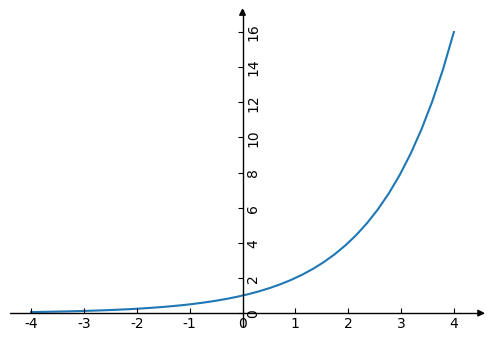

This figure's Python source: (Note: this script raises an exception after producing the figure.)
import math 
import numpy as np 
import matplotlib.pyplot as plt 
import mpl_toolkits.axisartist as axisartist 
plt.rcParams['font.sans-serif']=['SimHei']
plt.rcParams['axes.unicode_minus']=False

fig=plt.figure(figsize=(6,4)) 
ax=axisartist.Subplot(fig,111) 
fig.add_axes(ax) 

def exponential_func(x, a=2):
  y=math.pow(a, x)
  return y

X=np.linspace(-4, 4, 40) 
Y=[exponential_func(x) for x in X] 
ax.plot(X, Y) 
plt.show()
print(max(X), max(Y)) 
ax.axis[:].set_visible(False) 
ax.axis["x"]=ax.new_floating_axis(0, 0, axis_direction="bottom")
ax.axis["y"]=ax.new_floating_axis(1, 0, axis_direction="bottom") 

ax.axis["x"].set_axisline_style("-|>", size=1.0) 
ax.axis["y"].set_axisline_style("-|>", size=1.0) 

ax.annotate(s='x', xy=(max(X), 0), xytext=(max(X)+0.5, 0.5)) 
ax.annotate(s='y', xy=(0, 1.0), xytext=(-0.5, max(Y)+0.5)) 

plt.xlim(-4, 5)
plt.ylim(-1, 17)
X_lim=np.arange(min(X), max(X)+1, 1)
ax.set_xticks(X_lim)
Y_lim=np.arange(0, max(Y)+1, 1)
ax.set_yticks(Y_lim)
ax.annotate(s=r'$y=a^x$',xy=(3, 10), xytext=(3, 10))


plt.rcParams['font.sans-serif']=['SimHei']
plt.rcParams['axes.unicode_minus']=False

fig=plt.figure(figsize=(6,4)) 
ax=axisartist.Subplot(fig,111) 
fig.add_axes(ax) 